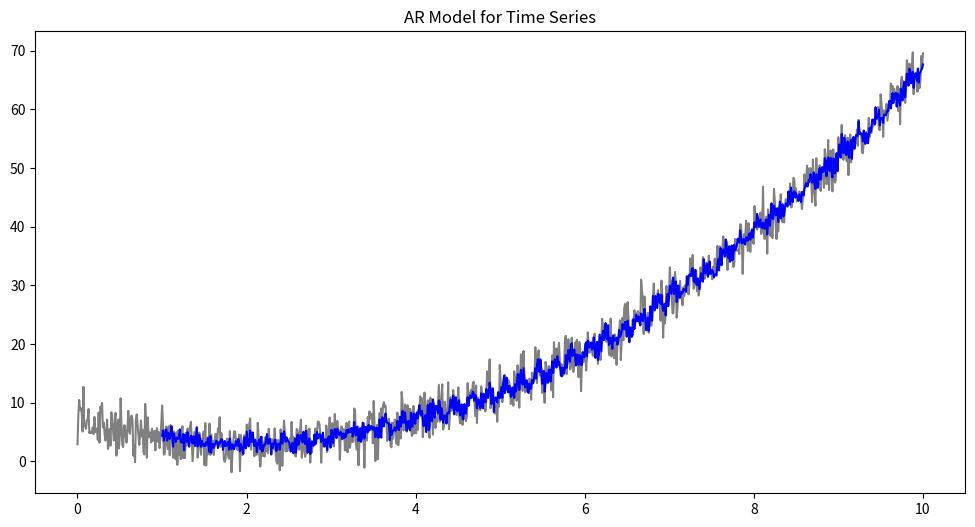

Generate this figure with matplotlib:
import numpy as np
import scipy
import matplotlib.pyplot as plt

# 1 a
N = 1000

X = np.linspace(0, 10, N)

trend = X ** 2 - 4 * X + 7
seasonal = np.sin(2 * np.pi * X * 5) + np.sin(2 * np.pi * X * 30)
residuals = np.random.normal(0, 2, size=N)
observed = trend + seasonal + residuals

def fit_ar(data, p, n):
    if n <= p + 1:
        return None, None

    X = [] 
    Y = []
    
    data_subset = data[:n]
    
    for i in range(p, n):
        past_window = data_subset[i-p : i][::-1]
        row = np.insert(past_window, 0, 1.0) # Bias
        Y.append(row)
        X.append(data_subset[i])
        
    X = np.array(X)
    Y = np.array(Y)
    
    beta, residuals, rank, s = np.linalg.lstsq(Y, X, rcond=None)
    predictions = Y.dot(beta)
    
    return beta, predictions

def calculate_mse(data, predictions, n, p):
    actual = data[p:n]
    
    k = min(len(actual), len(predictions))
    
    mse = np.mean((actual[:k] - predictions[:k]) ** 2)
    return mse

p = 100
coefficients, predictions = fit_ar(observed, p, N)

plt.figure(figsize=(12, 6))
plt.plot(X, observed, label="Original", color="gray")
plt.plot(X[p:], predictions, label=f"AR({p}) Prediction", color="blue")
plt.title("AR Model for Time Series")

plt.show()
